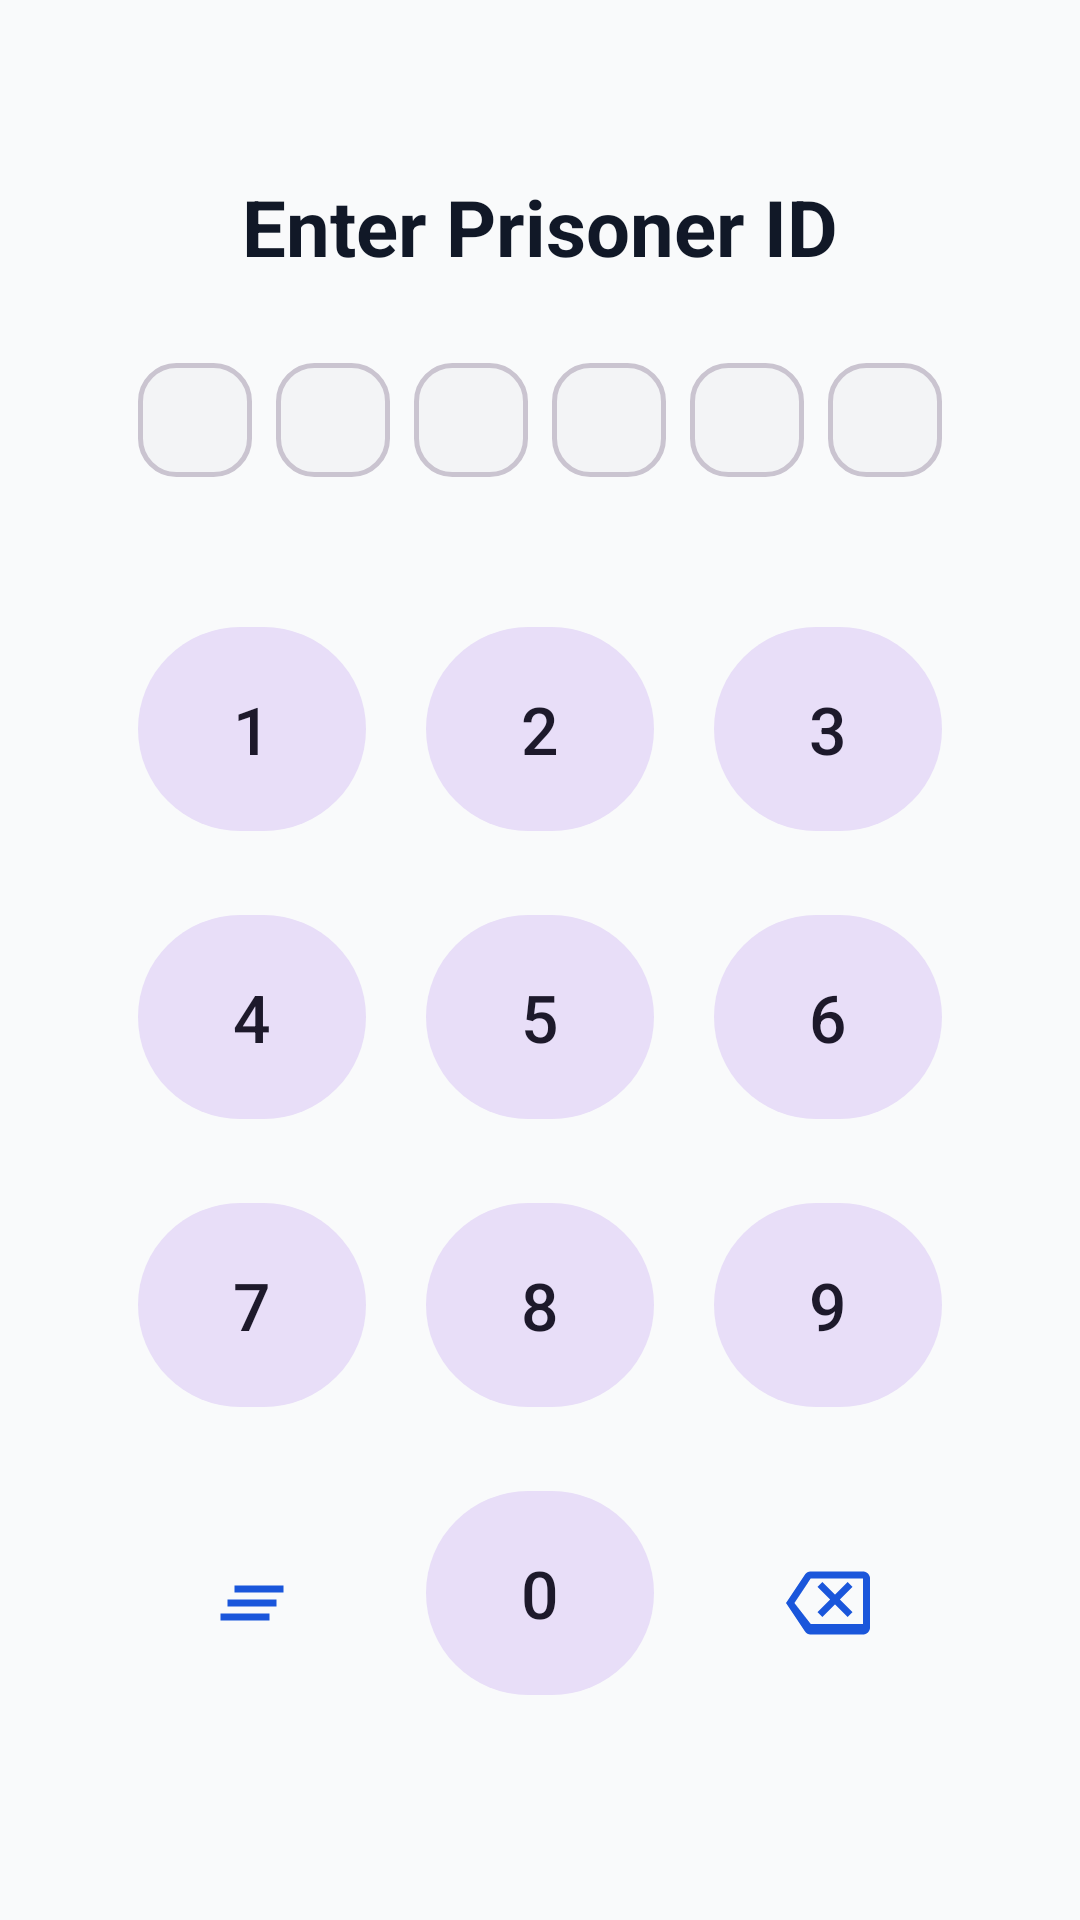

Write the Android layout XML for this screen, with the resource values it uses.
<!-- AndroidManifest.xml: application theme Theme.PrisonConnect -->
<!-- res/layout/fragment_login.xml -->
<?xml version="1.0" encoding="utf-8"?>
<androidx.constraintlayout.widget.ConstraintLayout xmlns:android="http://schemas.android.com/apk/res/android"
    xmlns:app="http://schemas.android.com/apk/res-auto"
    android:layout_width="match_parent"
    android:layout_height="match_parent"
    android:background="?attr/colorSurface"
    android:padding="32dp">

    
    <TextView
        android:id="@+id/tv_title"
        android:layout_width="wrap_content"
        android:layout_height="wrap_content"
        android:text="Enter Prisoner ID"
        android:textColor="?attr/colorOnSurface"
        android:textSize="26sp"
        android:textStyle="bold"
        app:layout_constraintBottom_toTopOf="@+id/tv_welcome"
        app:layout_constraintEnd_toEndOf="parent"
        app:layout_constraintStart_toStartOf="parent"
        app:layout_constraintTop_toTopOf="parent"
        app:layout_constraintVertical_chainStyle="packed" />

    
    <TextView
        android:id="@+id/tv_welcome"
        android:layout_width="wrap_content"
        android:layout_height="wrap_content"
        android:layout_marginTop="8dp"
        android:textColor="?attr/colorOnSurface"
        android:textSize="22sp"
        android:visibility="gone"
        app:layout_constraintBottom_toTopOf="@+id/btn_change_prisoner"
        app:layout_constraintEnd_toEndOf="parent"
        app:layout_constraintStart_toStartOf="parent"
        app:layout_constraintTop_toBottomOf="@+id/tv_title" />

    
    <com.google.android.material.button.MaterialButton
        android:id="@+id/btn_change_prisoner"
        style="@style/Widget.Material3.Button.TextButton"
        android:layout_width="wrap_content"
        android:layout_height="wrap_content"
        android:layout_marginTop="4dp"
        android:text="Change prisoner >"
        android:textColor="?attr/colorPrimary"
        android:visibility="gone"
        app:layout_constraintBottom_toTopOf="@+id/ll_pin_container"
        app:layout_constraintEnd_toEndOf="parent"
        app:layout_constraintStart_toStartOf="parent"
        app:layout_constraintTop_toBottomOf="@+id/tv_welcome" />

    
    <LinearLayout
        android:id="@+id/ll_pin_container"
        android:layout_width="wrap_content"
        android:layout_height="wrap_content"
        android:layout_marginTop="24dp"
        android:orientation="horizontal"
        app:layout_constraintBottom_toTopOf="@+id/gl_buttons"
        app:layout_constraintEnd_toEndOf="parent"
        app:layout_constraintStart_toStartOf="parent"
        app:layout_constraintTop_toBottomOf="@+id/btn_change_prisoner">

        
        <TextView
            android:id="@+id/tv_pin_box1"
            android:layout_width="38dp"
            android:layout_height="38dp"
            android:layout_margin="4dp"
            android:background="@drawable/bg_pin_box"
            android:gravity="center"
            android:textColor="?attr/colorOnSurface"
            android:textSize="22sp"
            android:textStyle="bold" />

        
        <TextView
            android:id="@+id/tv_pin_box2"
            android:layout_width="38dp"
            android:layout_height="38dp"
            android:layout_margin="4dp"
            android:background="@drawable/bg_pin_box"
            android:gravity="center"
            android:textColor="?attr/colorOnSurface"
            android:textSize="22sp"
            android:textStyle="bold" />

        
        <TextView
            android:id="@+id/tv_pin_box3"
            android:layout_width="38dp"
            android:layout_height="38dp"
            android:layout_margin="4dp"
            android:background="@drawable/bg_pin_box"
            android:gravity="center"
            android:textColor="?attr/colorOnSurface"
            android:textSize="22sp"
            android:textStyle="bold" />

        
        <TextView
            android:id="@+id/tv_pin_box4"
            android:layout_width="38dp"
            android:layout_height="38dp"
            android:layout_margin="4dp"
            android:background="@drawable/bg_pin_box"
            android:gravity="center"
            android:textColor="?attr/colorOnSurface"
            android:textSize="22sp"
            android:textStyle="bold" />

        
        <TextView
            android:id="@+id/tv_pin_box5"
            android:layout_width="38dp"
            android:layout_height="38dp"
            android:layout_margin="4dp"
            android:background="@drawable/bg_pin_box"
            android:gravity="center"
            android:textColor="?attr/colorOnSurface"
            android:textSize="22sp"
            android:textStyle="bold" />

        
        <TextView
            android:id="@+id/tv_pin_box6"
            android:layout_width="38dp"
            android:layout_height="38dp"
            android:layout_margin="4dp"
            android:background="@drawable/bg_pin_box"
            android:gravity="center"
            android:textColor="?attr/colorOnSurface"
            android:textSize="22sp"
            android:textStyle="bold" />
    </LinearLayout>

    
    <GridLayout
        android:id="@+id/gl_buttons"
        android:layout_width="wrap_content"
        android:layout_height="wrap_content"
        android:layout_marginTop="32dp"
        android:columnCount="3"
        android:rowCount="4"
        app:layout_constraintBottom_toBottomOf="parent"
        app:layout_constraintEnd_toEndOf="parent"
        app:layout_constraintStart_toStartOf="parent"
        app:layout_constraintTop_toBottomOf="@+id/ll_pin_container">

        
        <com.google.android.material.button.MaterialButton
            android:id="@+id/btn_1"
            style="@style/Widget.Material3.Button.TonalButton"
            android:layout_width="76dp"
            android:layout_height="76dp"
            android:layout_margin="10dp"
            android:text="1"
            android:textSize="22sp"
            app:shapeAppearanceOverlay="@style/ShapeAppearance.Material3.Corner.Full" />

        <com.google.android.material.button.MaterialButton
            android:id="@+id/btn_2"
            style="@style/Widget.Material3.Button.TonalButton"
            android:layout_width="76dp"
            android:layout_height="76dp"
            android:layout_margin="10dp"
            android:text="2"
            android:textSize="22sp"
            app:shapeAppearanceOverlay="@style/ShapeAppearance.Material3.Corner.Full" />

        <com.google.android.material.button.MaterialButton
            android:id="@+id/btn_3"
            style="@style/Widget.Material3.Button.TonalButton"
            android:layout_width="76dp"
            android:layout_height="76dp"
            android:layout_margin="10dp"
            android:text="3"
            android:textSize="22sp"
            app:shapeAppearanceOverlay="@style/ShapeAppearance.Material3.Corner.Full" />

        
        <com.google.android.material.button.MaterialButton
            android:id="@+id/btn_4"
            style="@style/Widget.Material3.Button.TonalButton"
            android:layout_width="76dp"
            android:layout_height="76dp"
            android:layout_margin="10dp"
            android:text="4"
            android:textSize="22sp"
            app:shapeAppearanceOverlay="@style/ShapeAppearance.Material3.Corner.Full" />

        <com.google.android.material.button.MaterialButton
            android:id="@+id/btn_5"
            style="@style/Widget.Material3.Button.TonalButton"
            android:layout_width="76dp"
            android:layout_height="76dp"
            android:layout_margin="10dp"
            android:text="5"
            android:textSize="22sp"
            app:shapeAppearanceOverlay="@style/ShapeAppearance.Material3.Corner.Full" />

        <com.google.android.material.button.MaterialButton
            android:id="@+id/btn_6"
            style="@style/Widget.Material3.Button.TonalButton"
            android:layout_width="76dp"
            android:layout_height="76dp"
            android:layout_margin="10dp"
            android:text="6"
            android:textSize="22sp"
            app:shapeAppearanceOverlay="@style/ShapeAppearance.Material3.Corner.Full" />

        
        <com.google.android.material.button.MaterialButton
            android:id="@+id/btn_7"
            style="@style/Widget.Material3.Button.TonalButton"
            android:layout_width="76dp"
            android:layout_height="76dp"
            android:layout_margin="10dp"
            android:text="7"
            android:textSize="22sp"
            app:shapeAppearanceOverlay="@style/ShapeAppearance.Material3.Corner.Full" />

        <com.google.android.material.button.MaterialButton
            android:id="@+id/btn_8"
            style="@style/Widget.Material3.Button.TonalButton"
            android:layout_width="76dp"
            android:layout_height="76dp"
            android:layout_margin="10dp"
            android:text="8"
            android:textSize="22sp"
            app:shapeAppearanceOverlay="@style/ShapeAppearance.Material3.Corner.Full" />

        <com.google.android.material.button.MaterialButton
            android:id="@+id/btn_9"
            style="@style/Widget.Material3.Button.TonalButton"
            android:layout_width="76dp"
            android:layout_height="76dp"
            android:layout_margin="10dp"
            android:text="9"
            android:textSize="22sp"
            app:shapeAppearanceOverlay="@style/ShapeAppearance.Material3.Corner.Full" />

        
        <com.google.android.material.button.MaterialButton
            android:id="@+id/btn_clear"
            style="@style/Widget.Material3.Button.TextButton"
            android:layout_width="76dp"
            android:layout_height="76dp"
            android:layout_margin="10dp"
            app:icon="@drawable/ic_clear_all"
            app:iconGravity="textStart"
            app:iconPadding="0dp"
            app:iconSize="28dp" />

        <com.google.android.material.button.MaterialButton
            android:id="@+id/btn_0"
            style="@style/Widget.Material3.Button.TonalButton"
            android:layout_width="76dp"
            android:layout_height="76dp"
            android:layout_margin="10dp"
            android:text="0"
            android:textSize="22sp"
            app:shapeAppearanceOverlay="@style/ShapeAppearance.Material3.Corner.Full" />

        <com.google.android.material.button.MaterialButton
            android:id="@+id/btn_delete"
            style="@style/Widget.Material3.Button.TextButton"
            android:layout_width="76dp"
            android:layout_height="76dp"
            android:layout_margin="10dp"
            app:icon="@drawable/ic_backspace"
            app:iconGravity="textStart"
            app:iconPadding="0dp"
            app:iconSize="28dp" />
    </GridLayout>

    
    <ProgressBar
        android:id="@+id/progress_bar"
        android:layout_width="48dp"
        android:layout_height="48dp"
        android:indeterminate="true"
        android:indeterminateTint="?attr/colorPrimary"
        android:indeterminateTintMode="src_atop"
        android:theme="@style/Widget.Material3.CircularProgressIndicator"
        android:visibility="gone"
        app:layout_constraintBottom_toBottomOf="parent"
        app:layout_constraintEnd_toEndOf="parent"
        app:layout_constraintStart_toStartOf="parent"
        app:layout_constraintTop_toTopOf="parent" />

</androidx.constraintlayout.widget.ConstraintLayout>
<!-- resources referenced by this layout -->
<resources>
  <!-- drawable bg_pin_box (drawable) -->
  <?xml version="1.0" encoding="utf-8"?>
  <shape xmlns:android="http://schemas.android.com/apk/res/android"
      android:shape="rectangle">
      
      <solid android:color="?attr/colorSurfaceVariant" />
      
      <corners android:radius="12dp" />
      
      <stroke
          android:width="1.5dp"
          android:color="?attr/colorOutlineVariant" />
  </shape>
  <!-- drawable ic_backspace (drawable) -->
  <?xml version="1.0" encoding="utf-8"?>
  <vector xmlns:android="http://schemas.android.com/apk/res/android"
  android:width="24dp"
  android:height="24dp"
  android:viewportWidth="24"
  android:viewportHeight="24"
  android:tint="?attr/colorOnSurfaceVariant">
  <path
      android:fillColor="@android:color/white"
      android:pathData="M22,3H7c-0.69,0 -1.23,0.35 -1.59,0.88L0,12l5.41,8.11c0.36,0.53 0.9,0.89 1.59,0.89h15c1.1,0 2,-0.9 2,-2V5c0,-1.1 -0.9,-2 -2,-2zm0,15H7.07L2.4,12l4.66,-7H22v13zm-11.59,-2L14,12.41 17.59,16 19,14.59 15.41,11 19,7.41 17.59,6 14,9.59 10.41,6 9,7.41 12.59,11 9,14.59 10.41,16z"/>
  </vector>
  <!-- drawable ic_clear_all (drawable) -->
  <?xml version="1.0" encoding="utf-8"?>
  <vector xmlns:android="http://schemas.android.com/apk/res/android"
      android:width="24dp"
      android:height="24dp"
      android:viewportWidth="24"
      android:viewportHeight="24"
      android:tint="?attr/colorOnSurfaceVariant">
      <path
          android:fillColor="@android:color/white"
          android:pathData="M5,13h14v-2H5v2zm-2,4h14v-2H3v2zM7,7v2h14V7H7z"/>
  </vector>
  <style name="Theme.PrisonConnect" parent="Theme.Material3.DayNight.NoActionBar">
          
          <item name="colorPrimary">@color/brand_primary</item>
          <item name="colorOnPrimary">@color/white</item>
          <item name="colorPrimaryContainer">#EFF6FF</item>
          <item name="colorOnPrimaryContainer">@color/brand_primary</item>
  
          
          <item name="colorSecondary">@color/brand_secondary</item>
          <item name="colorOnSecondary">@color/white</item>
          <item name="colorSurface">@color/surface_light</item>
          <item name="colorOnSurface">@color/text_dark</item>
          <item name="colorOnSurfaceVariant">@color/text_muted</item>
          <item name="colorSurfaceVariant">#F3F4F6</item>
  
          
          <item name="android:statusBarColor">@color/brand_primary</item>
          <item name="android:windowLightStatusBar">false</item>
          <item name="android:windowBackground">?attr/colorSurface</item>
  
          
          <item name="colorError">@color/premium_error</item>
      </style>
  <color name="brand_primary">#1A56DB</color>
  <color name="white">#FFFFFF</color>
  <color name="brand_secondary">#06B6D4</color>
  <color name="surface_light">#F9FAFB</color>
  <color name="text_dark">#111827</color>
  <color name="text_muted">#6B7280</color>
  <color name="premium_error">#E11D48</color>
</resources>
